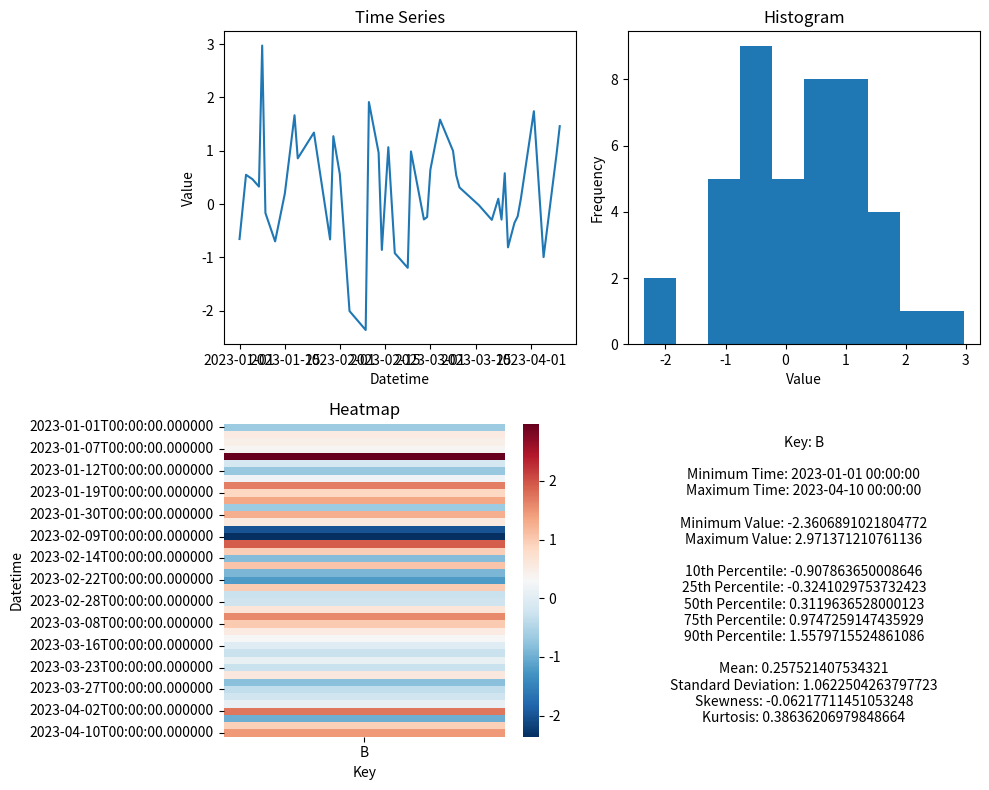
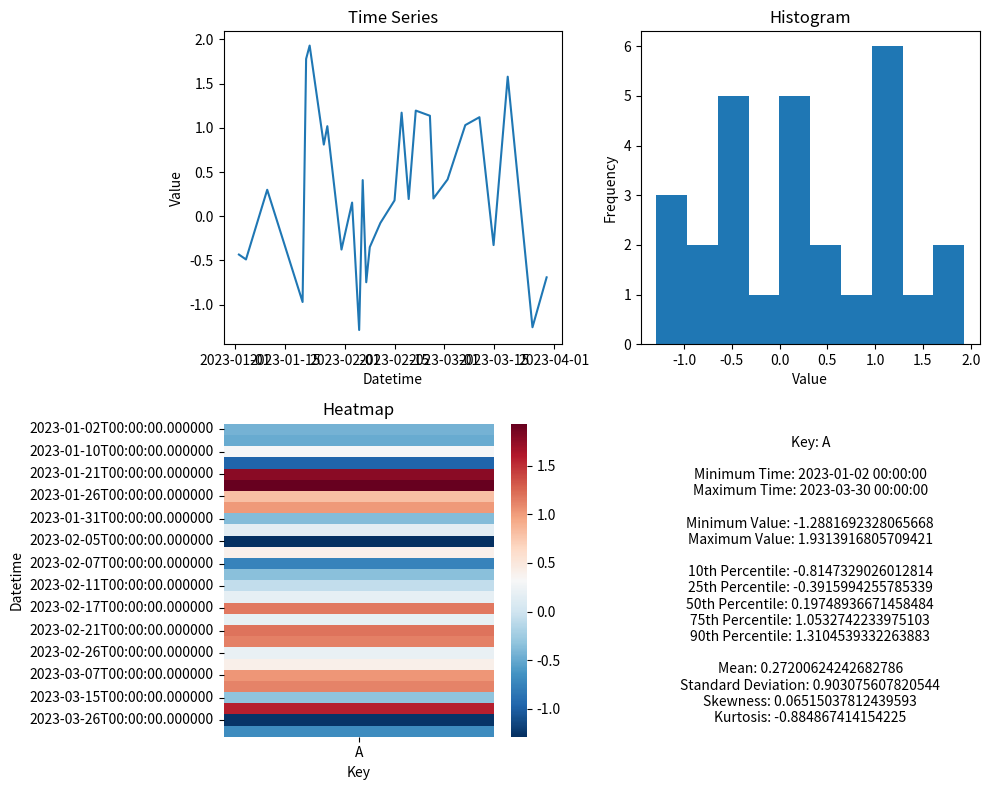
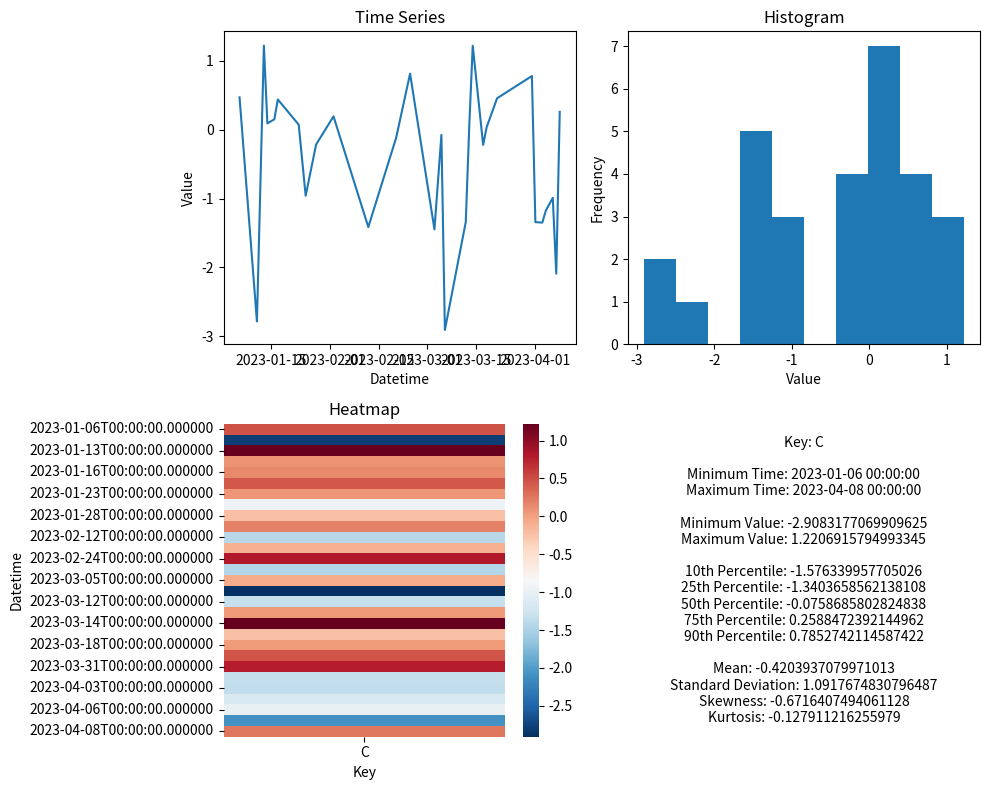

Recreate these plots in Python, in order.
import pandas as pd
import numpy as np
import matplotlib.pyplot as plt
import seaborn as sns

# Sample dataframe
df = pd.DataFrame({
    'Datetime': pd.date_range('2023-01-01', periods=100, freq='D'),
    'Key': np.random.choice(['A', 'B', 'C'], 100),
    'Value': np.random.randn(100)
})

key_list = df['Key'].unique()

# Iterate over each key
for key in key_list:
    # Filter data for the current key
    data = df[df['Key'] == key]

    # Create a 2x2 plot
    fig, axes = plt.subplots(nrows=2, ncols=2, figsize=(10, 8))

    # Plot 1: Time series data
    axes[0, 0].plot(data['Datetime'], data['Value'])
    axes[0, 0].set_xlabel('Datetime')
    axes[0, 0].set_ylabel('Value')
    axes[0, 0].set_title('Time Series')

    # Plot 2: Histogram
    axes[0, 1].hist(data['Value'], bins=10)
    axes[0, 1].set_xlabel('Value')
    axes[0, 1].set_ylabel('Frequency')
    axes[0, 1].set_title('Histogram')

    # Plot 3: Heatmap
    heatmap_data = data.pivot(index='Datetime', columns='Key', values='Value')
    sns.heatmap(heatmap_data, cmap='RdBu_r', ax=axes[1, 0])
    axes[1, 0].set_title('Heatmap')

    # Plot 4: Statistical values
    axes[1, 1].axis('off')
    stats_text = f"Key: {key}\n\n" \
                 f"Minimum Time: {data['Datetime'].min()}\n" \
                 f"Maximum Time: {data['Datetime'].max()}\n\n" \
                 f"Minimum Value: {data['Value'].min()}\n" \
                 f"Maximum Value: {data['Value'].max()}\n\n" \
                 f"10th Percentile: {data['Value'].quantile(0.1)}\n" \
                 f"25th Percentile: {data['Value'].quantile(0.25)}\n" \
                 f"50th Percentile: {data['Value'].median()}\n" \
                 f"75th Percentile: {data['Value'].quantile(0.75)}\n" \
                 f"90th Percentile: {data['Value'].quantile(0.9)}\n\n" \
                 f"Mean: {data['Value'].mean()}\n" \
                 f"Standard Deviation: {data['Value'].std()}\n" \
                 f"Skewness: {data['Value'].skew()}\n" \
                 f"Kurtosis: {data['Value'].kurtosis()}"

    axes[1, 1].text(0.5, 0.5, stats_text, ha='center', va='center', fontsize=10)

    # Adjust spacing between subplots
    plt.tight_layout()

    # Show the plot
    plt.show()
